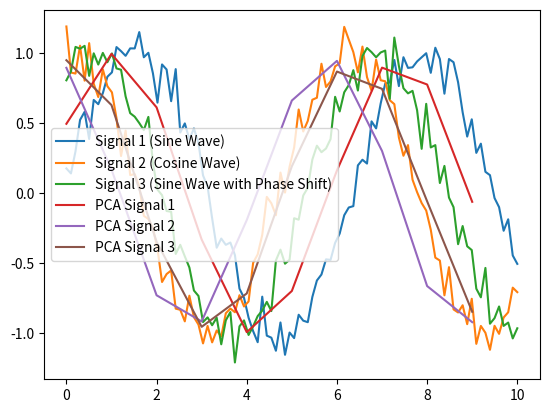

Source code (Python):
import numpy as np
import matplotlib.pyplot as plt
from scipy.spatial.distance import cdist
"""
PCA-indexing (Piecewise Constant Approximation)

is a technique proposed for efficient similarity search in large time series databases.
It leverages dimensionality reduction to simplify the search process while retaining key features of the data. 
Let's break this down step-by-step, with a code example and a detailed explanation of how it works in practice.

Key Ideas Behind PCA-Indexing
Dimensionality Reduction:
Time series data can be very high-dimensional, which can make similarity searches slow and computationally expensive.
 PCA-indexing reduces the complexity by breaking the time series into smaller segments and representing each segment with a simple statistic 
 like the mean value of that segment.

Piecewise Constant Approximation (PCA):
The data is divided into fixed-length subsections (or "pieces"). Each piece is approximated by a constant value (usually the mean of the segment). 
This allows for a much simpler representation of the original data, making the similarity search faster since you're dealing with fewer dimensions.

Flexible Distance Measures:
One of the key advantages of PCA-indexing is its ability to support flexible distance metrics like weighted Euclidean distance,
 which is useful when some parts of the time series are more important than others.

Handling Variable Query Lengths:
PCA-indexing can efficiently handle queries of different lengths. It does this by padding shorter queries with zeros or 
truncating longer queries to match the indexed segments.

Speed and Scalability:
Compared to traditional methods like Discrete Fourier Transform (DFT) or wavelet transforms, PCA-indexing is much faster and simpler. 
It has been shown to outperform existing methods by orders of magnitude (up to 81 times faster in some cases).

Code Example: PCA-Indexing for Time Series Data
To illustrate how PCA-indexing works in practice, let’s create a simple Python code example where
 we apply PCA to a time series dataset, reduce its dimensionality, and perform a similarity search.

Step 1: Simulating Time Series Data
For the purpose of this example, we'll simulate some time series 
data representing different signals (e.g., sensor readings, stock prices).
"""
 
import numpy as np
import matplotlib.pyplot as plt

 

 
np.random.seed(0)
time = np.linspace(0, 10, 100)
signal1 = np.sin(time) + np.random.normal(0, 0.1, 100)
signal2 = np.cos(time) + np.random.normal(0, 0.1, 100)
signal3 = np.sin(time + 1) + np.random.normal(0, 0.1, 100)

# Plot the time series data
plt.plot(time, signal1, label="Signal 1 (Sine Wave)")




plt.plot(time, signal2, label="Signal 2 (Cosine Wave)")
plt.plot(time, signal3, label="Signal 3 (Sine Wave with Phase Shift)")
plt.legend()
plt.show()
"""
Step 2: Piecewise Constant Approximation (PCA)
Now we apply PCA (Piecewise Constant Approximation). We divide the time series into equal segments and compute the mean of each segment. This will be the reduced representation of the time series.

 """
def pca_indexing(signal, segment_length=10):
    
    n = len(signal)
    pca_rep = []
    
    # Segment the time series and compute the mean for each segment
    for i in range(0, n, segment_length):
        segment = signal[i:i+segment_length]
        segment_mean = np.mean(segment)
        pca_rep.append(segment_mean)
    
    return np.array(pca_rep)

# Apply PCA-indexing on the signals
pca_signal1 = pca_indexing(signal1, segment_length=10)
pca_signal2 = pca_indexing(signal2, segment_length=10)
pca_signal3 = pca_indexing(signal3, segment_length=10)

# Plot the PCA-reduced signals
plt.plot(pca_signal1, label="PCA Signal 1")
plt.plot(pca_signal2, label="PCA Signal 2")
plt.plot(pca_signal3, label="PCA Signal 3")
plt.legend()
plt.show()
"""
Step 3: Performing Similarity Search Using Euclidean Distance
Now that we have reduced the time series data, we can perform a similarity search. To do this, we’ll compute the Euclidean distance between the reduced representations of the signals.
""" 
 
# Combine the PCA signals into a matrix for easier computation
pca_signals = np.array([pca_signal1, pca_signal2, pca_signal3])

# Query: A new signal (query signal) we want to find similarities to
query_signal = np.sin(time + 0.5) + np.random.normal(0, 0.1, 100)
pca_query = pca_indexing(query_signal, segment_length=10)

# Compute the Euclidean distance between the query signal and the stored signals
distances = cdist([pca_query], pca_signals, metric='euclidean')

# Output the distances
print("Distances from query signal to other signals:", distances)
"""
Step 4: Interpreting the Results
The output will show the Euclidean distance between the query signal and each of the indexed signals. The signal with the smallest distance is the most similar to the query.

Advantages of PCA-Indexing
Speed: By reducing the dimensionality of the data, PCA-indexing allows for faster comparisons, making it well-suited for large-scale time series data.

Simplicity: PCA-indexing is straightforward to implement compared to more complex methods like wavelets or Fourier transforms, which require deeper mathematical understanding and more processing power.

Flexibility: It can support different distance measures, allowing customization of the search process. For example, you can give more weight to certain segments of the time series that may be more important for your application.

Scalability: PCA-indexing can handle large datasets efficiently, even when the dimensionality of the data is high.
"""
 